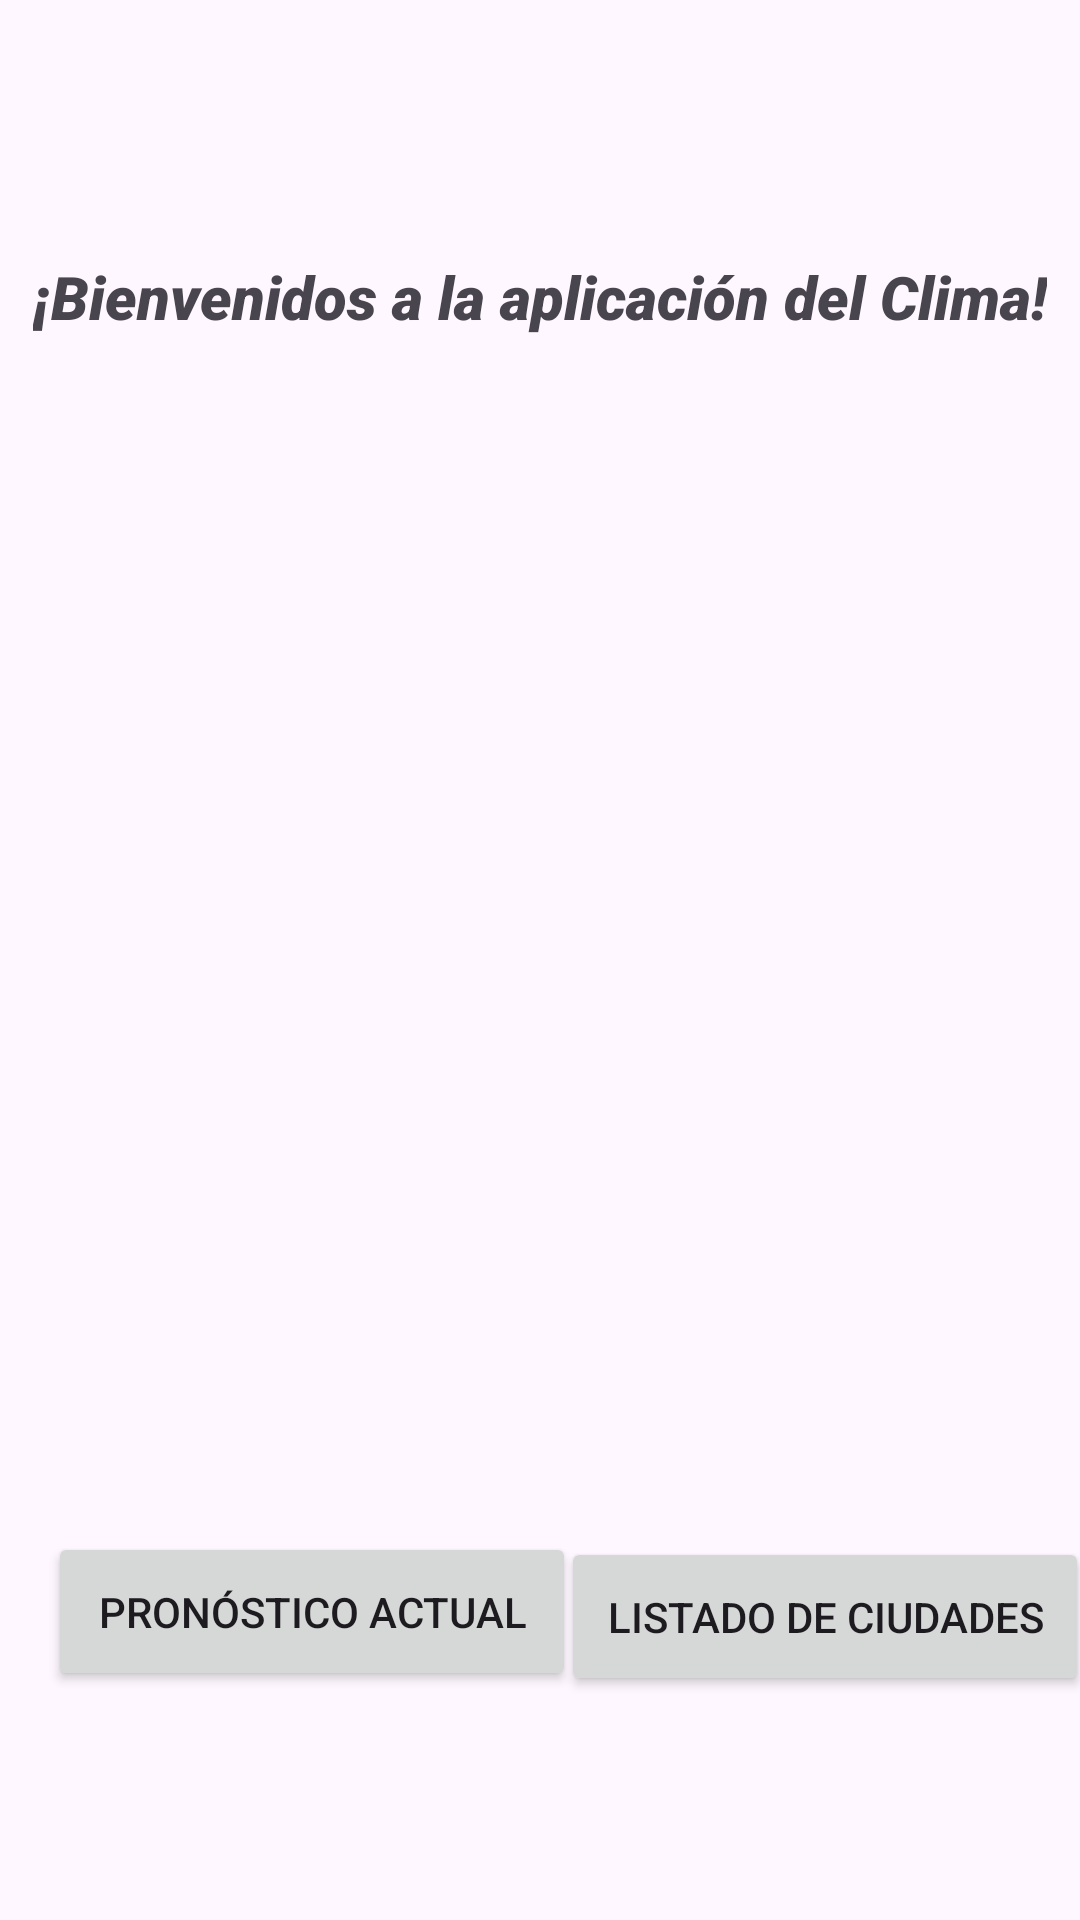

The Android layout XML behind this screen, and the referenced resources:
<!-- AndroidManifest.xml: application theme Theme.TeclabApp -->
<!-- res/layout/activity_main.xml -->
<?xml version="1.0" encoding="utf-8"?>
<androidx.constraintlayout.widget.ConstraintLayout xmlns:android="http://schemas.android.com/apk/res/android"
    xmlns:app="http://schemas.android.com/apk/res-auto"
    xmlns:tools="http://schemas.android.com/tools"
    android:layout_width="match_parent"
    android:layout_height="match_parent"
    tools:context=".MainActivity">


    <TextView
        android:id="@+id/textView"
        android:layout_width="wrap_content"
        android:layout_height="wrap_content"
        android:fontFamily="sans-serif-black"
        android:text="@string/saludo"
        android:textSize="20sp"
        android:textStyle="italic"
        app:layout_constraintBottom_toBottomOf="parent"
        app:layout_constraintEnd_toEndOf="parent"
        app:layout_constraintStart_toStartOf="parent"
        app:layout_constraintTop_toTopOf="parent"
        app:layout_constraintVertical_bias="0.139" />

    <Button
        android:id="@+id/button"
        android:layout_width="176dp"
        android:layout_height="53dp"
        android:layout_marginStart="16dp"
        android:text="@string/pronostico"
        app:layout_constraintBottom_toBottomOf="parent"
        app:layout_constraintStart_toStartOf="parent"
        app:layout_constraintTop_toBottomOf="@+id/textView"
        app:layout_constraintVertical_bias="0.839" />

    <Button
        android:id="@+id/button2"
        android:layout_width="176dp"
        android:layout_height="53dp"
        android:text="@string/ciudades"
        app:layout_constraintBottom_toBottomOf="parent"
        app:layout_constraintEnd_toEndOf="parent"
        app:layout_constraintHorizontal_bias="0.627"
        app:layout_constraintStart_toEndOf="@+id/button"
        app:layout_constraintTop_toBottomOf="@+id/textView"
        app:layout_constraintVertical_bias="0.843"
        android:onClick="listarCiudades"
        />

    <ImageView
        android:id="@+id/imageView"
        android:layout_width="wrap_content"
        android:layout_height="wrap_content"
        app:layout_constraintBottom_toTopOf="@+id/button"
        app:layout_constraintEnd_toEndOf="parent"
        app:layout_constraintStart_toStartOf="parent"
        app:layout_constraintTop_toBottomOf="@+id/textView"
        app:srcCompat="@drawable/teclab_logo_296" />

</androidx.constraintlayout.widget.ConstraintLayout>
<!-- resources referenced by this layout -->
<resources>
  <string name="ciudades">Listado de Ciudades</string>
  <string name="pronostico">Pronóstico Actual</string>
  <string name="saludo">¡Bienvenidos a la aplicación del Clima!</string>
  <style name="Theme.TeclabApp" parent="Base.Theme.TeclabApp" />
  <style name="Base.Theme.TeclabApp" parent="Theme.Material3.DayNight.NoActionBar">
          
          
      </style>
</resources>
